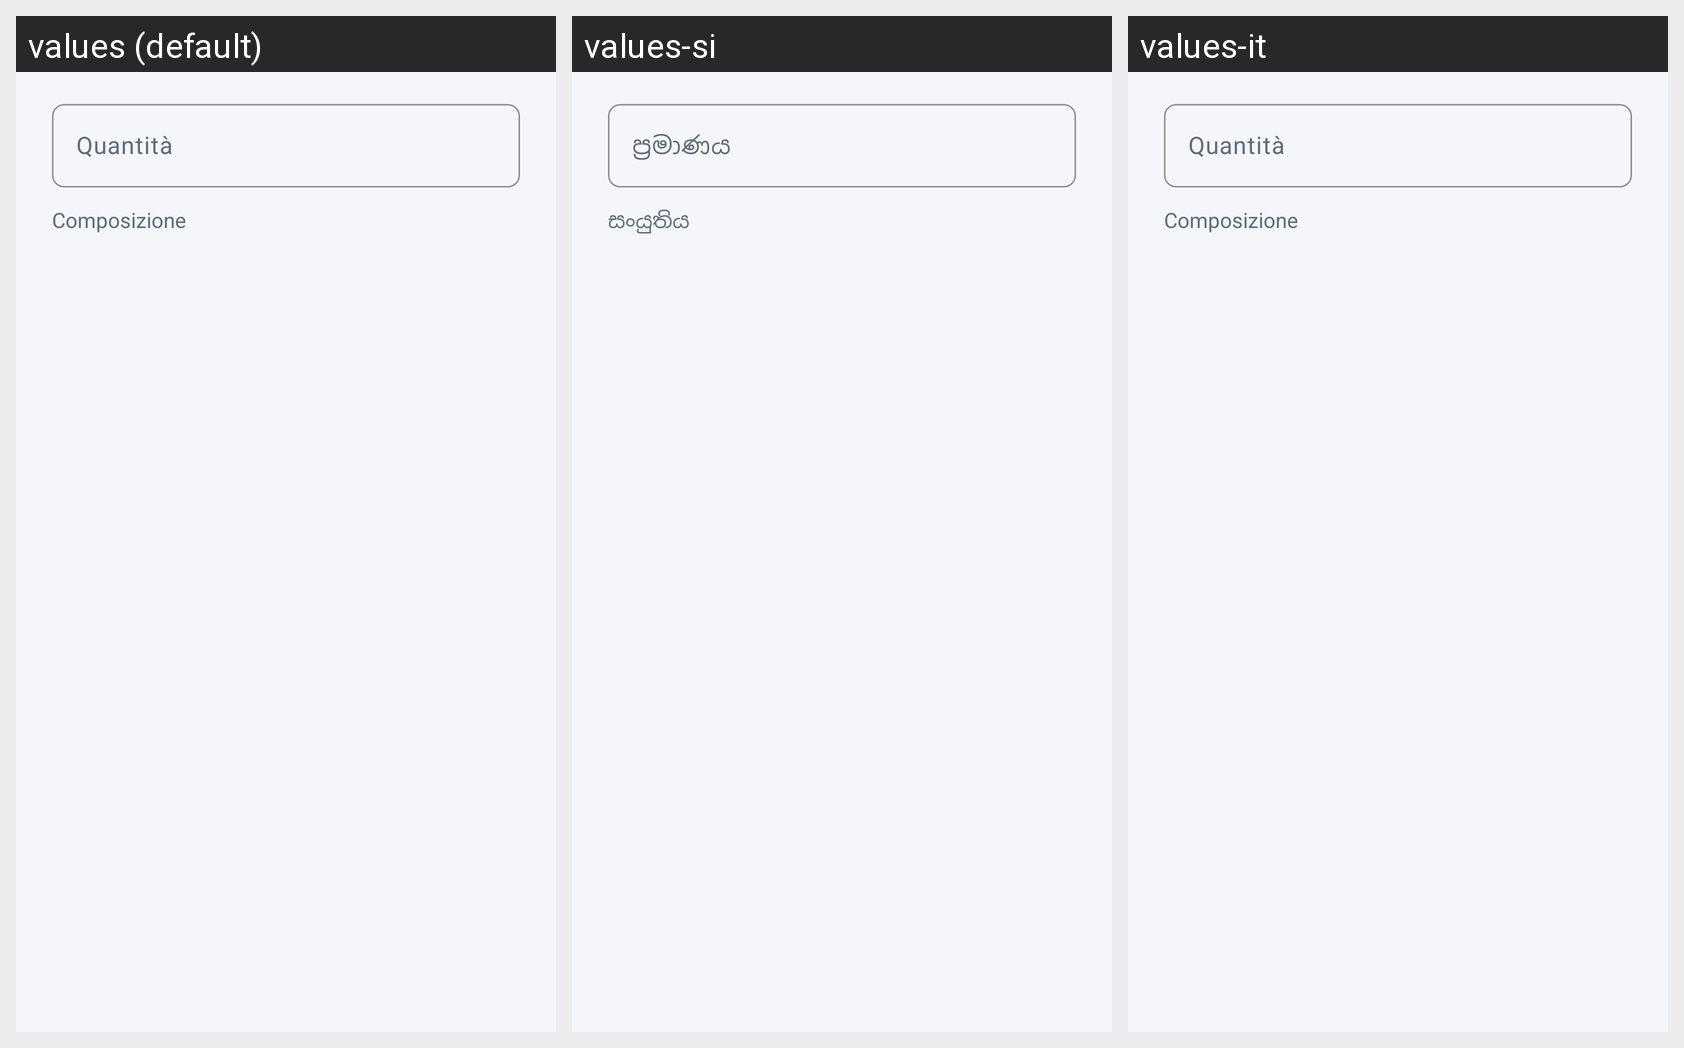

The same Android screen rendered under several of its app's locales, left to right. List the strings drawn on it with the default value and each locale's translation.
Android screen res/layout/dialog_qtaelemento_layout.xml rendered under 3 locales, left to right: values (default), values-si, values-it. Device: Nexus 5 (rendered at 1080×1920; each locale shown at half size, 540×960, under a caption strip naming it); theme AppTheme.
Strings drawn on this screen, with the default value and each locale's value (text and hints the layout hard-codes, and strings that could not be matched under every locale, appear in the picture but are not listed):

quantita
  values: Quantità
  values-si: ප්‍රමාණය
  values-it: Quantità

composizione
  values: Composizione
  values-si: සංයුතිය
  values-it: Composizione
